Photos from the image-classification dataset "data" in the GitHub repository taiyou-sun/SEM-study. Its 2 classes are: anomaly, normal.

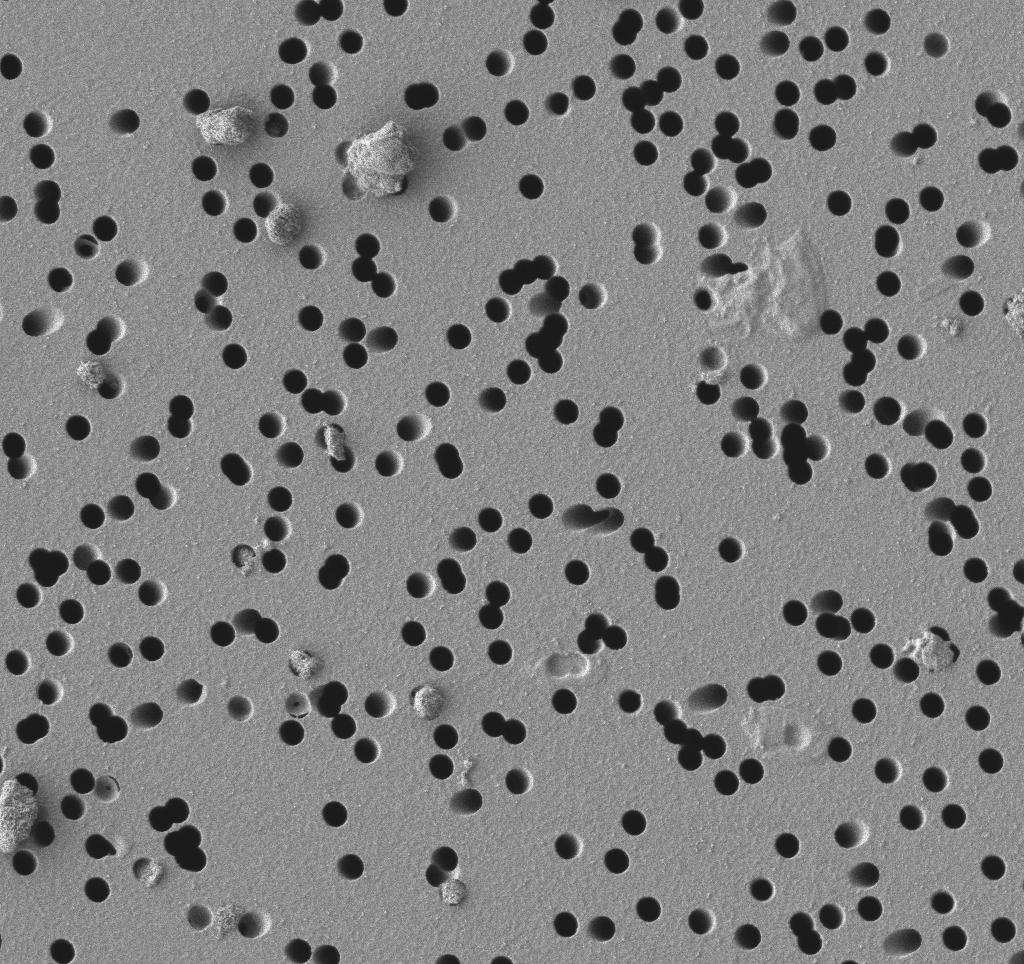
Label: anomaly

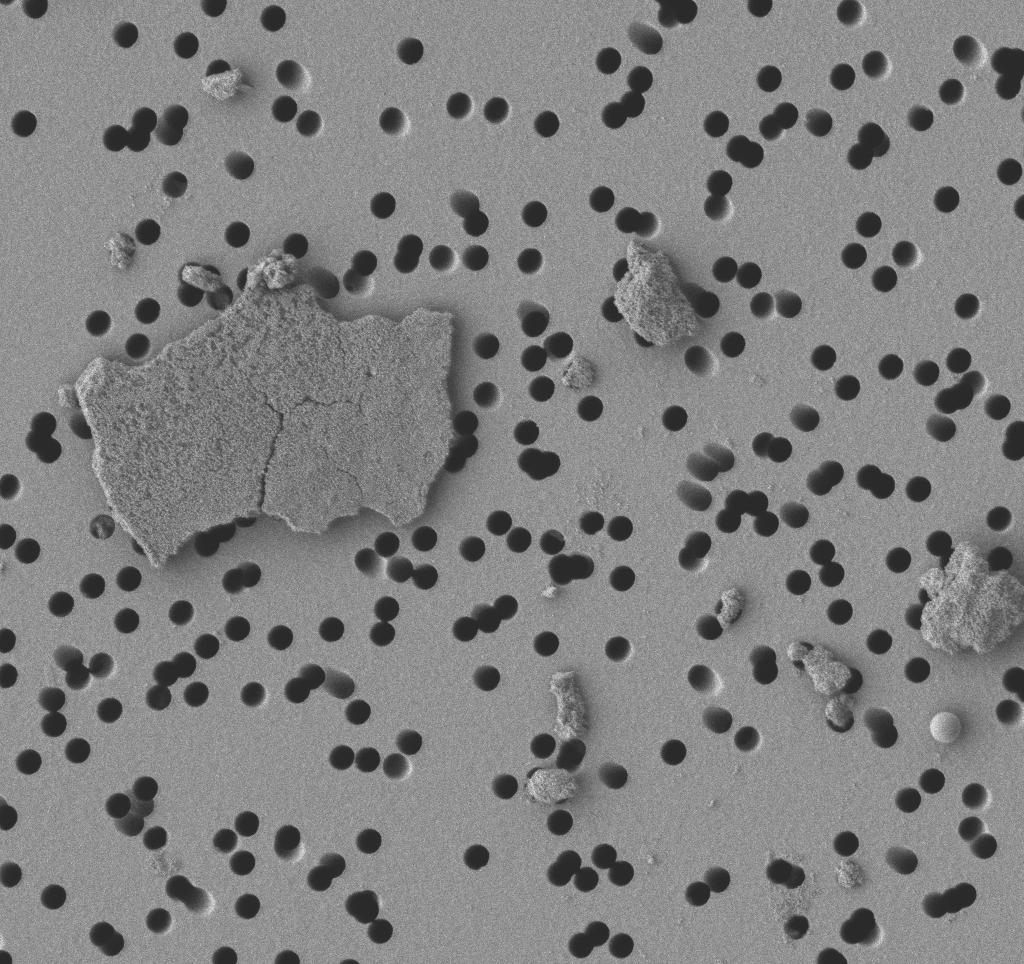
Label: anomaly

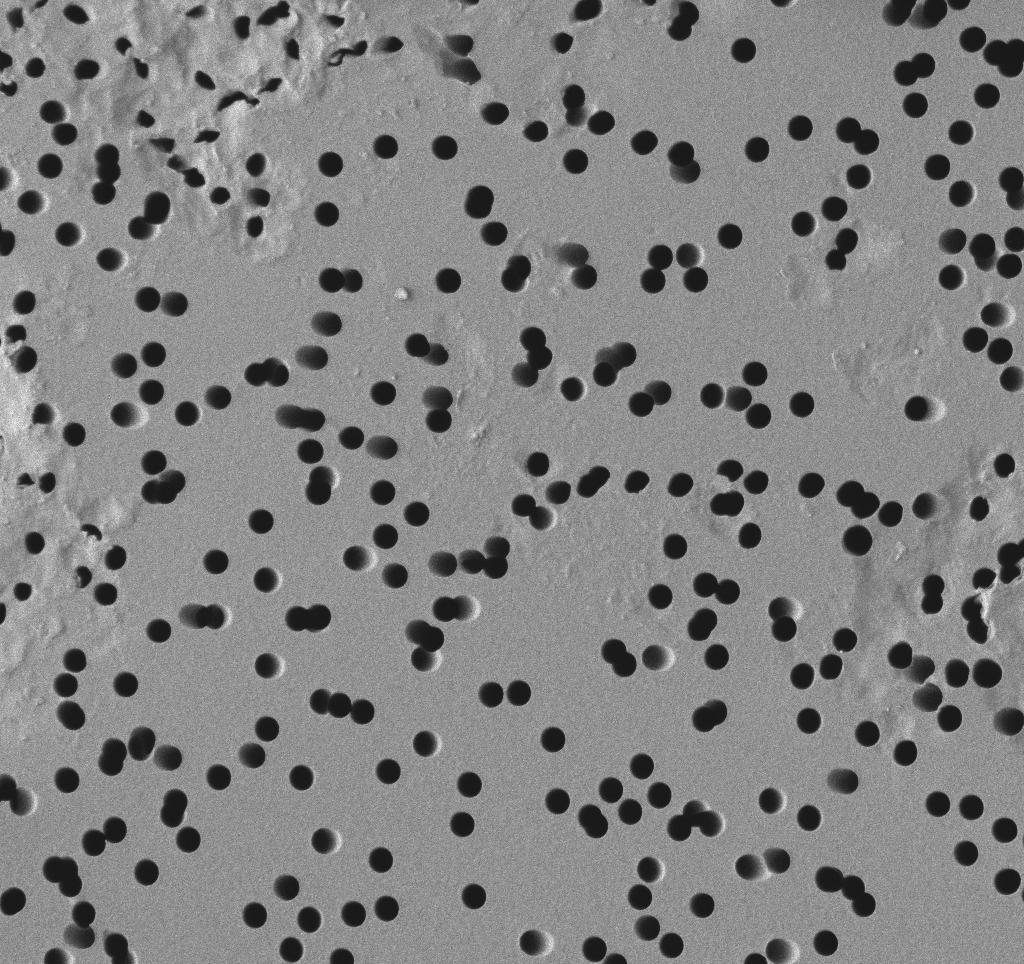
Label: normal

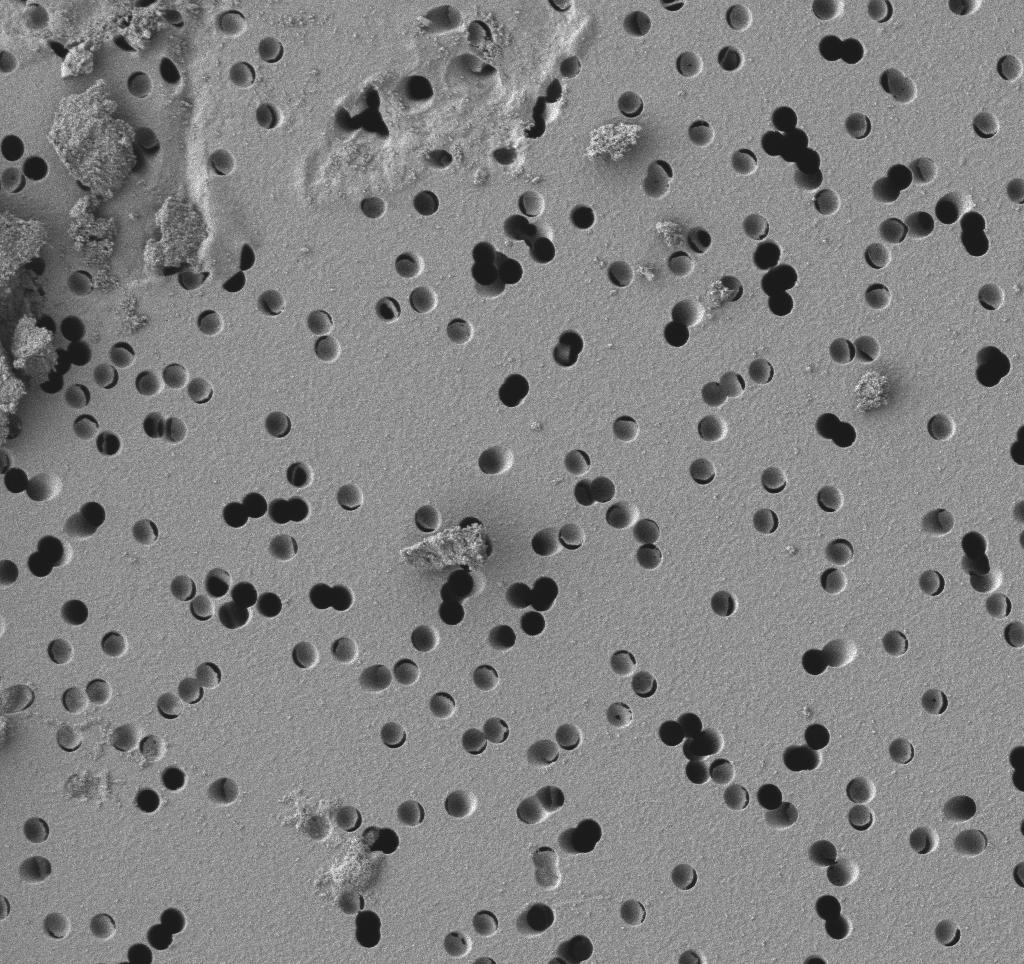
Label: anomaly

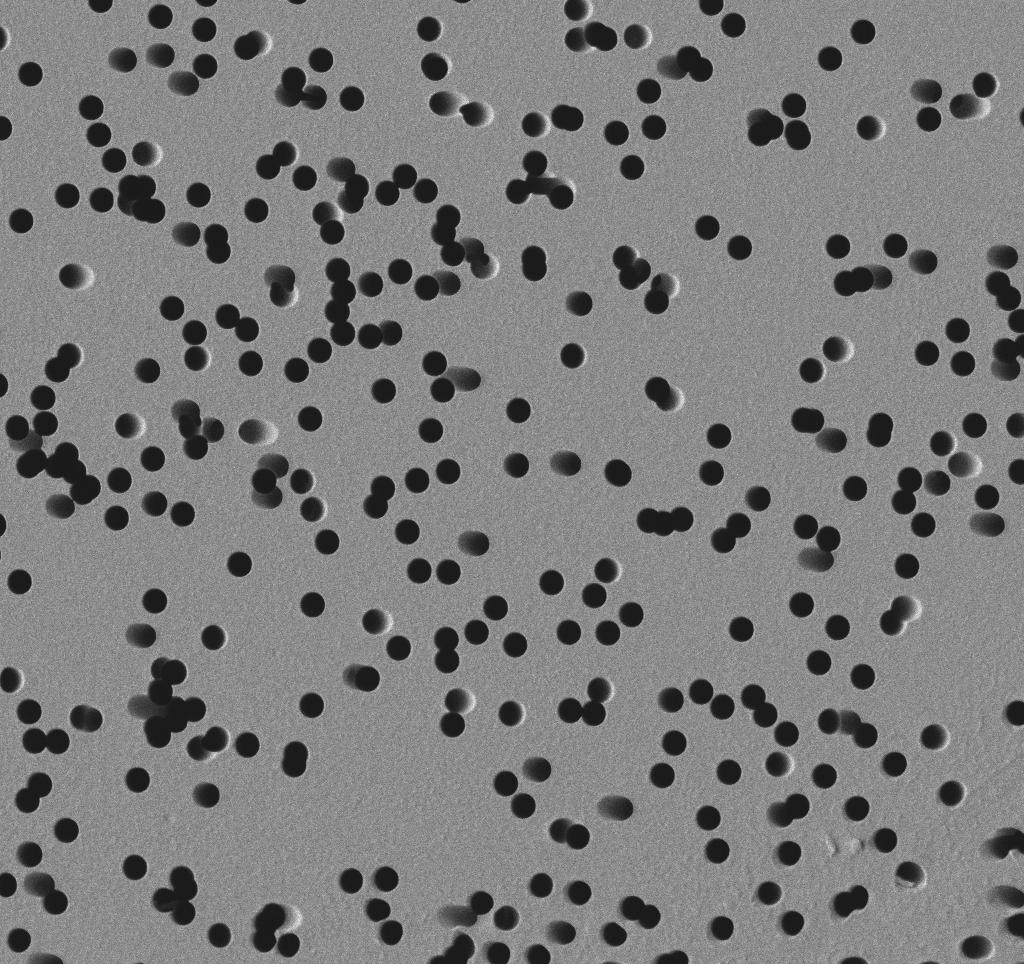
Label: normal

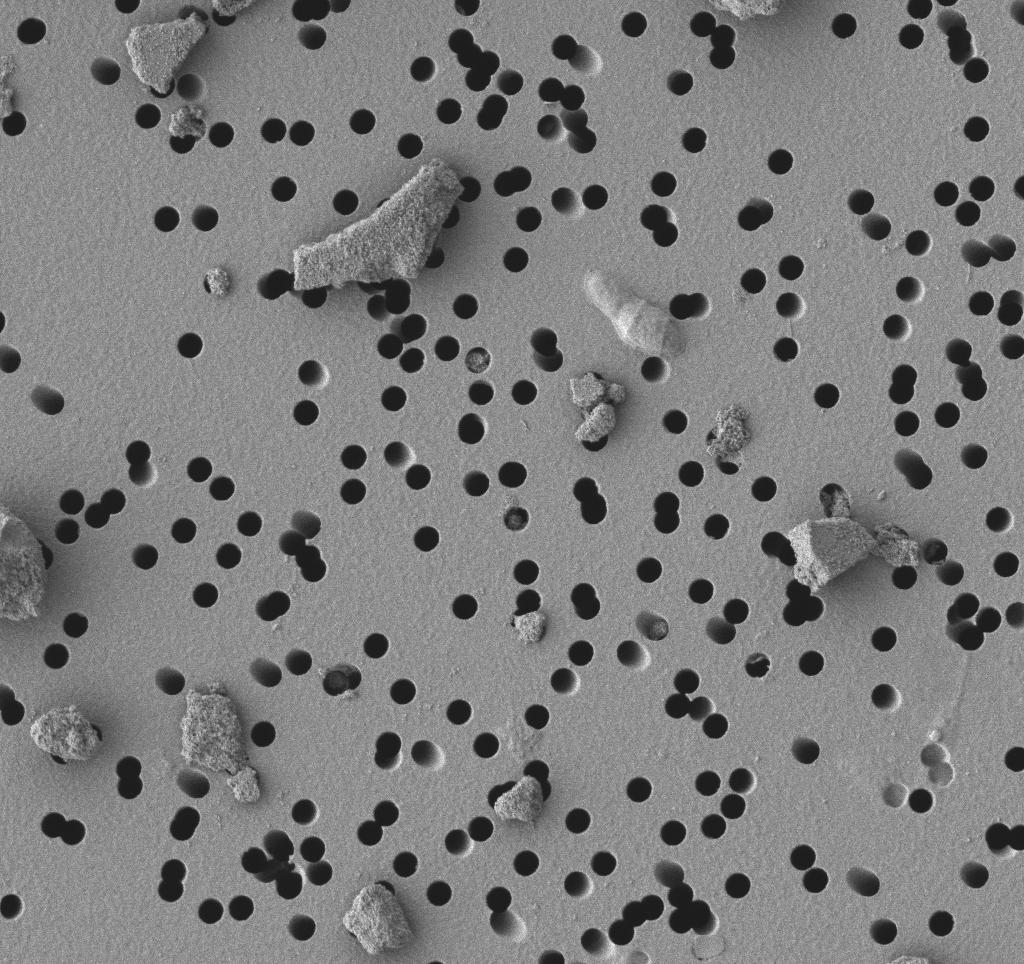
Label: anomaly
